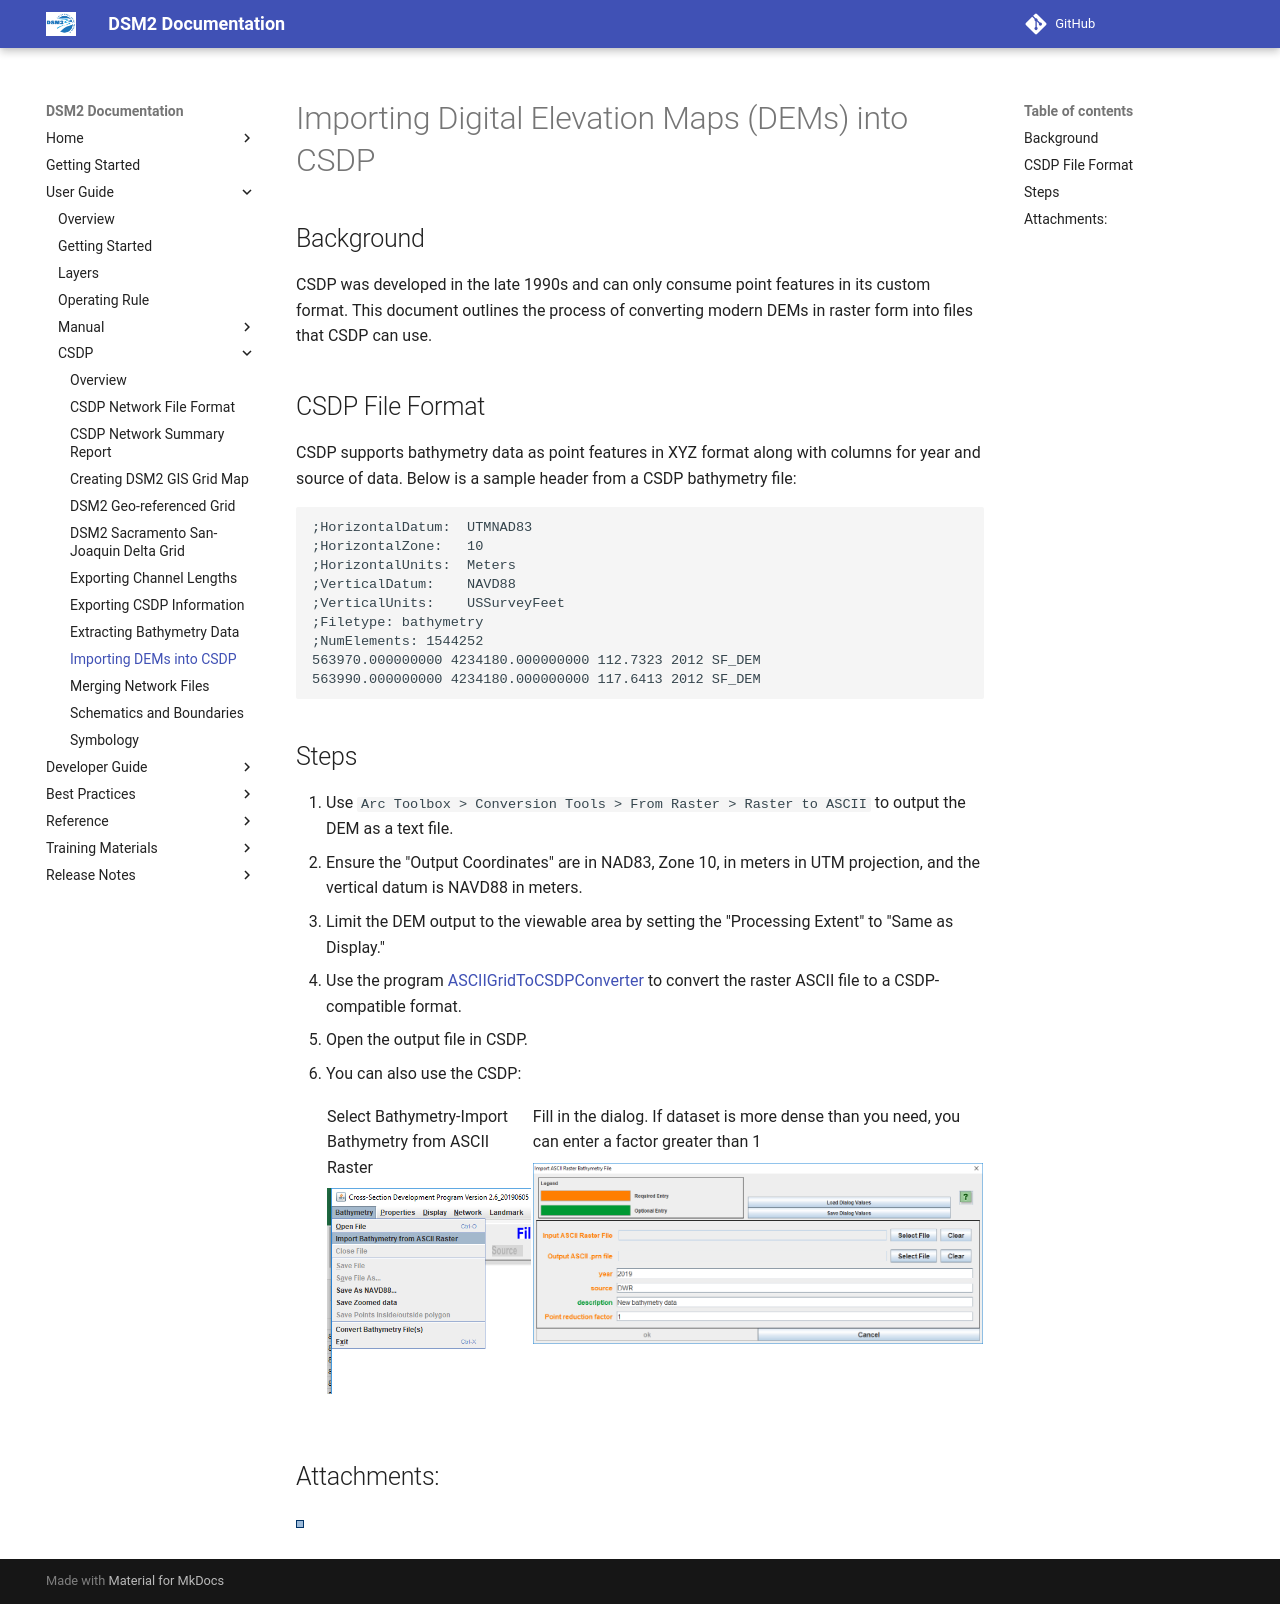

repository: CADWRDeltaModeling/dsm2 · page: csdp/Importing_Digital_Elevation_Maps_DEMs_into_CSDP/index.html · generator: mkdocs

# Importing Digital Elevation Maps (DEMs) into CSDP

## Background

CSDP was developed in the late 1990s and can only consume point features in its custom format. This document outlines the process of converting modern DEMs in raster form into files that CSDP can use.

## CSDP File Format

CSDP supports bathymetry data as point features in XYZ format along with columns for year and source of data. Below is a sample header from a CSDP bathymetry file:

```
;HorizontalDatum:  UTMNAD83
;HorizontalZone:   10
;HorizontalUnits:  Meters
;VerticalDatum:    NAVD88
;VerticalUnits:    USSurveyFeet
;Filetype: bathymetry
;NumElements: 1544252
563970.000000000 4234180.000000000 112.7323 2012 SF_DEM
563990.000000000 4234180.000000000 117.6413 2012 SF_DEM
```

## Steps

1. Use `Arc Toolbox > Conversion Tools > From Raster > Raster to ASCII` to output the DEM as a text file.
   - Ensure the "Output Coordinates" are in NAD83, Zone 10, in meters in UTM projection, and the vertical datum is NAVD88 in meters.
   - Limit the DEM output to the viewable area by setting the "Processing Extent" to "Same as Display."
2. Use the program [ASCIIGridToCSDPConverter](https://github.com/CADWRDeltaModeling/csdp/blob/master/csdp/resources/ASCIIGridToCSDPConverter.exe) to convert the raster ASCII file to a CSDP-compatible format.
3. Open the output file in CSDP.
4. You can also use the CSDP:

    <table class="confluenceTable">
    <tbody>
    <tr class="header">
    <th class="confluenceTh"><div class="content-wrapper">
    <p>Select Bathymetry-Import Bathymetry from ASCII Raster</p>
    <p>![DEM Figure 1](../attachments/DEM_Figure1.png)</p>
    </div></th>
    <th class="confluenceTh"><div class="content-wrapper">
    <p>Fill in the dialog. If dataset is more dense than you need, you can
    enter a factor greater than 1</p>
    <p>![DEM Figure 2](../attachments/DEM_Figure2.png)</p>
    </div></th>
    </tr>
    &#10;</tbody>
    </table>

## Attachments:

![Bullet Blue Icon](../attachments/Bullet_Blue_Icon.gif)
